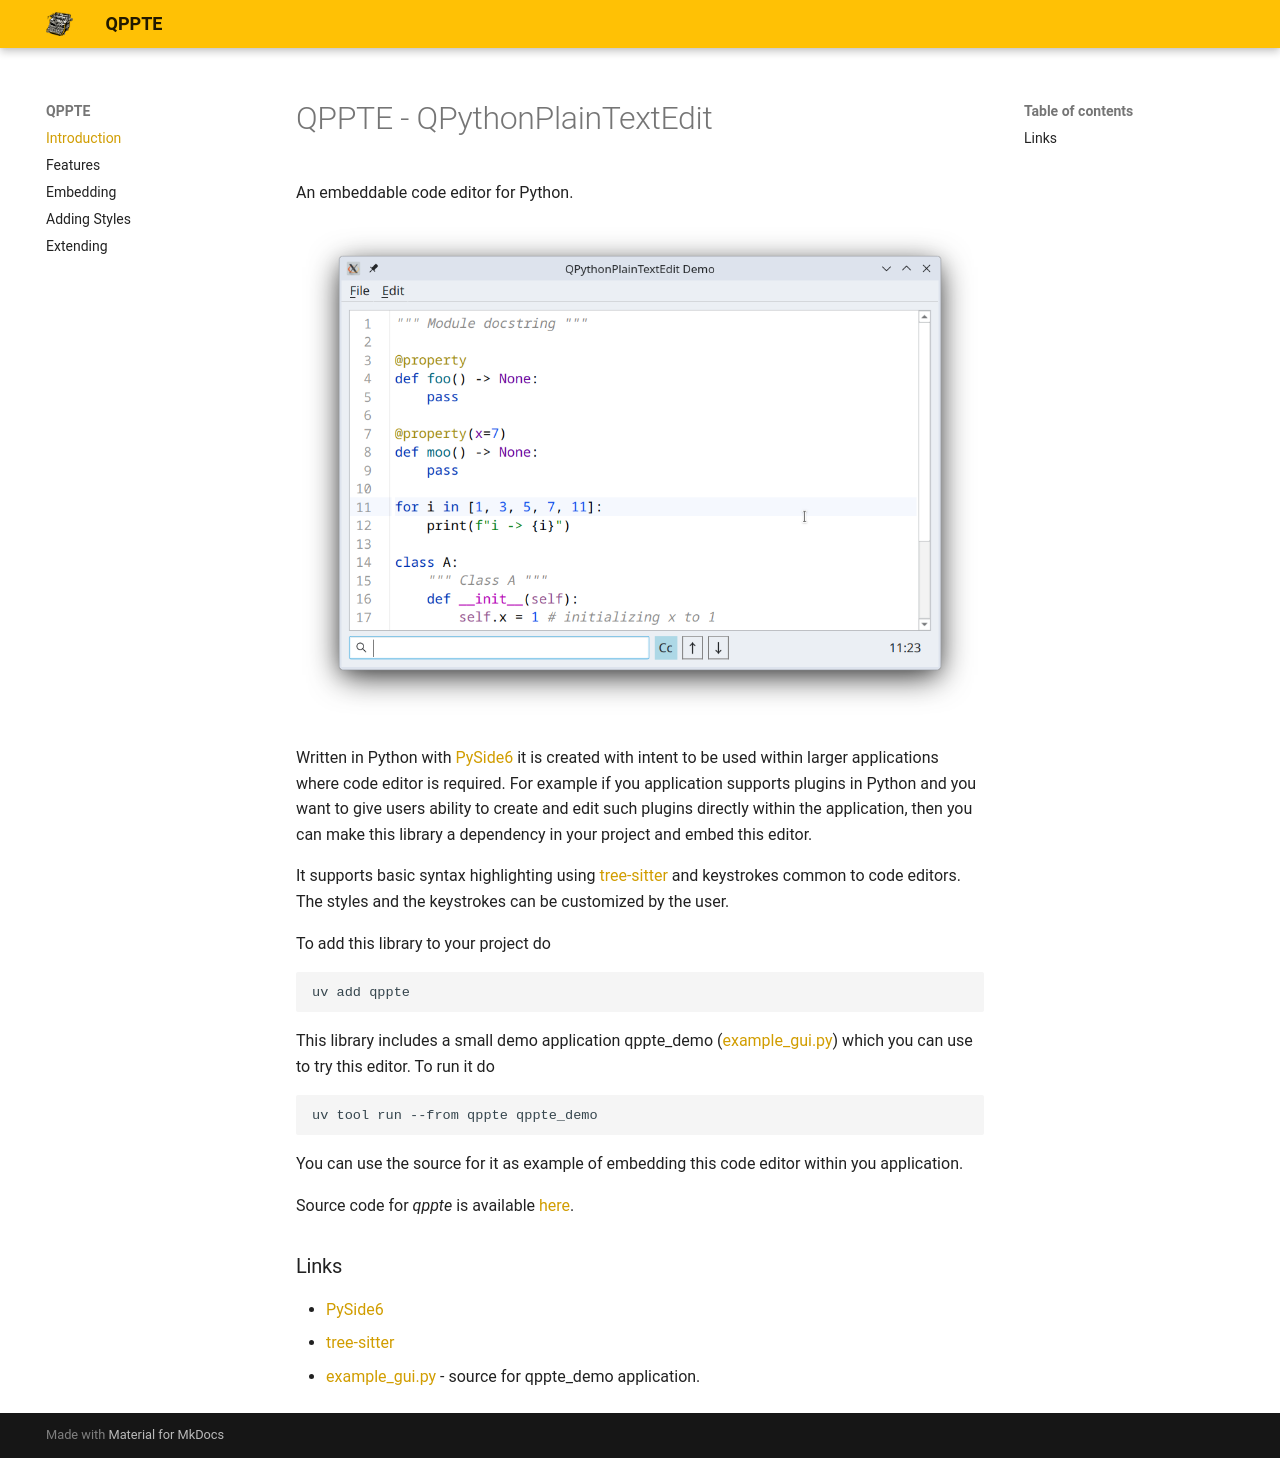

repository: Brainless-Software/qppte · page: index.html · generator: mkdocs

QPPTE - QPythonPlainTextEdit
============================

[plugin-version-svg]: https://img.shields.io/pypi/v/qppte.svg
[![PyPI Latest Release](https://img.shields.io/pypi/v/qppte.svg)](https://pypi.org/project/qppte/)
[![License - MIT](https://img.shields.io/pypi/l/qppte.svg)](https://github.com/pandas-dev/qppte/blob/main/LICENSE)

An embeddable code editor for Python. Written in Python with [PySide6](https://pypi.org/project/PySide6/)
it is created with intent to be used within larger applications where code editor is required. For example 
if you application supports plugins in Python and you want to give users ability to create and edit such plugins 
directly within the application, then you can make this library a dependency in your project and embed this editor.

It supports basic syntax highlighting using [tree-sitter](https://github.com/tree-sitter/py-tree-sitter) and keystrokes common to code editors. The styles and 
the keystrokes can be customized by the user.

To add this library to your project do

```shell
uv add qppte
```

This library includes a small demo application qppte_demo ([example_gui.py](https://github.com/Brainless-Software/qppte/blob/master/src/qppte/example_gui.py))
which you can use to try this editor. To run it do

```shell
uv tool run --from qppte qppte_demo
```

More information is available [here](https://brainless-software.github.io/qppte/)
